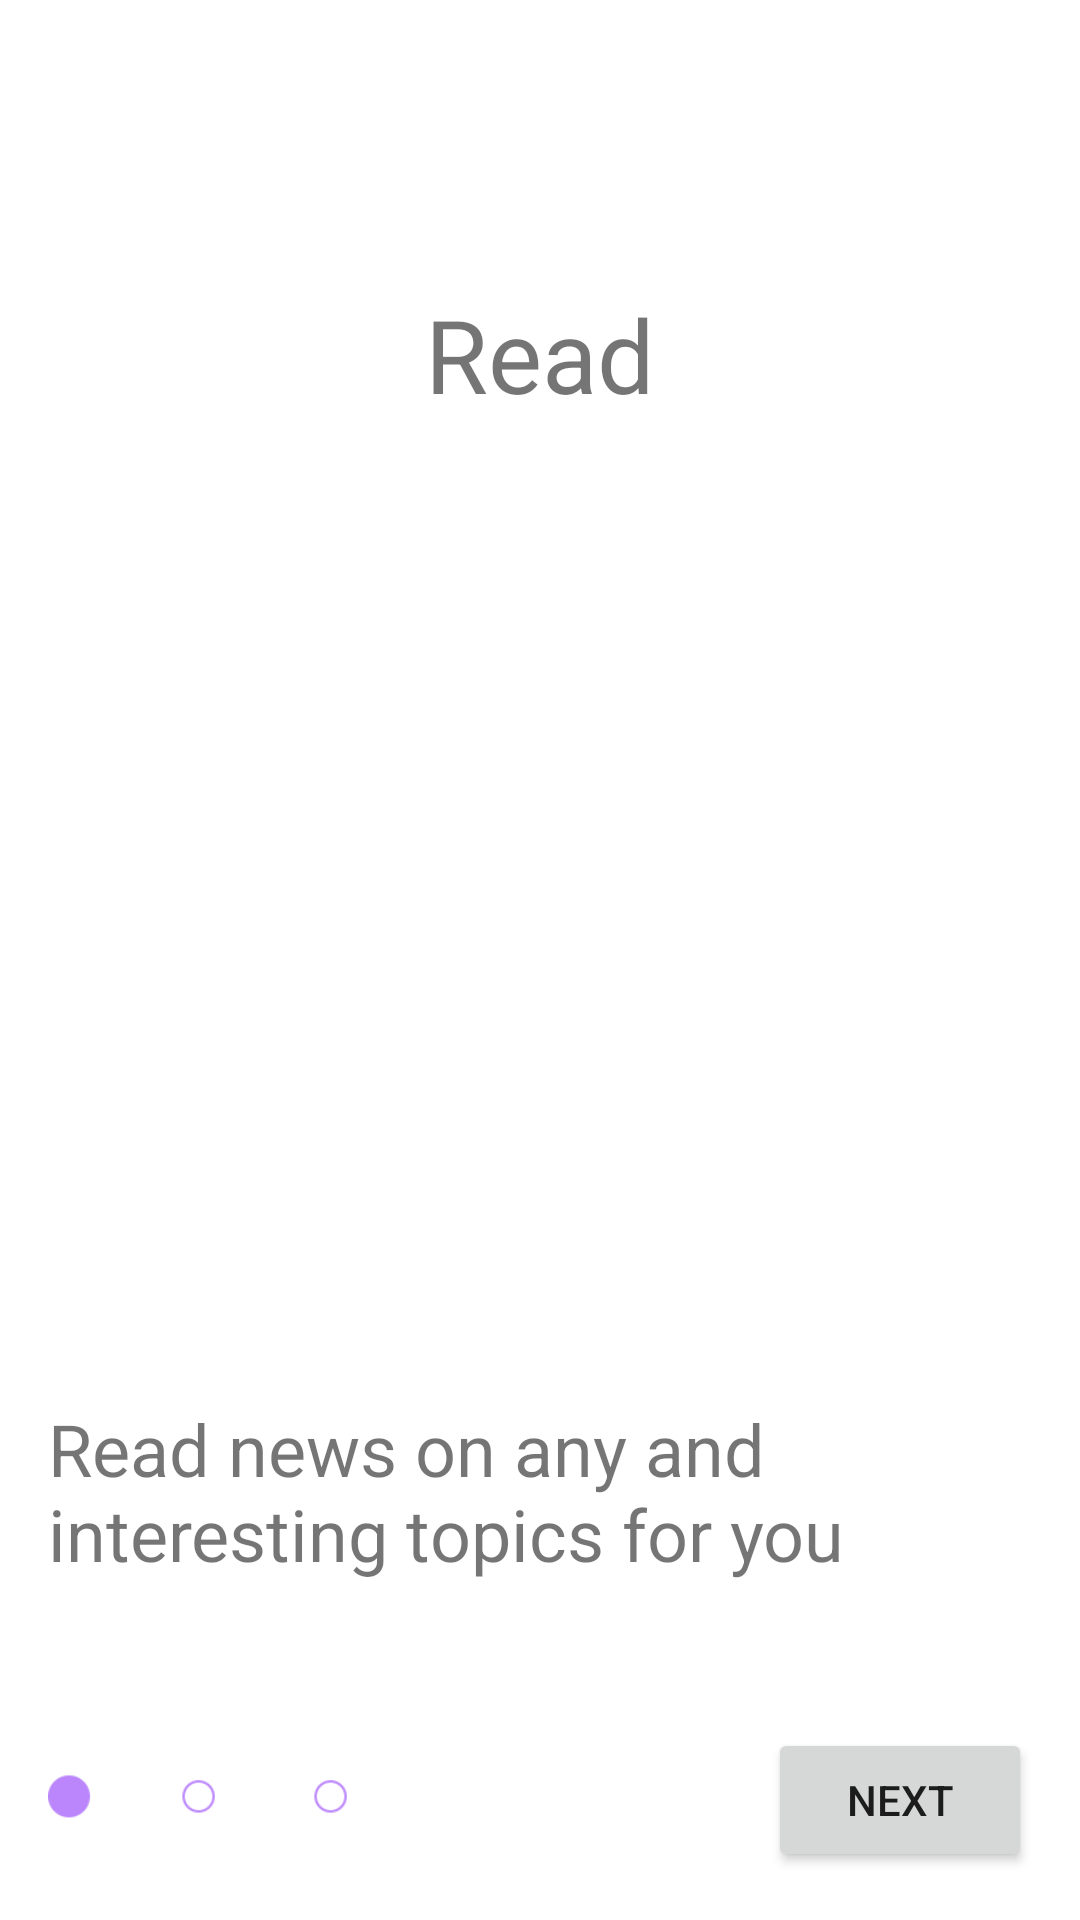

Layout XML and referenced resources for this Android screen:
<!-- AndroidManifest.xml: application theme Theme.SimpleNewsApp -->
<!-- res/layout/fragment_read.xml -->
<?xml version="1.0" encoding="utf-8"?>
<androidx.constraintlayout.widget.ConstraintLayout xmlns:android="http://schemas.android.com/apk/res/android"
    xmlns:app="http://schemas.android.com/apk/res-auto"
    xmlns:tools="http://schemas.android.com/tools"
    android:padding="@dimen/margin"
    android:layout_width="match_parent"
    android:layout_height="match_parent">

    <TextView
        android:layout_width="wrap_content"
        android:layout_height="wrap_content"
        android:text="@string/fragment_read_title"
        android:textSize="@dimen/theme_name_H4"
        app:layout_constraintBottom_toTopOf="@+id/image_view_read"
        app:layout_constraintEnd_toEndOf="parent"
        app:layout_constraintStart_toStartOf="parent"
        app:layout_constraintTop_toTopOf="parent" />

    <ImageView
        android:id="@+id/image_view_read"
        android:layout_width="200dp"
        android:layout_height="200dp"
        android:src="@drawable/outline_feed_white_48dp"
        app:layout_constraintBottom_toBottomOf="parent"
        app:layout_constraintEnd_toEndOf="parent"
        app:layout_constraintStart_toStartOf="parent"
        app:layout_constraintTop_toTopOf="parent"
        app:tint="@color/purple_200" />

    <TextView
        android:layout_width="280dp"
        android:layout_height="wrap_content"
        android:text="@string/fragment_read_description"
        android:textSize="@dimen/theme_name_H5"
        app:layout_constraintBottom_toTopOf="@+id/tabs_read"
        app:layout_constraintStart_toStartOf="parent"
        app:layout_constraintTop_toBottomOf="@+id/image_view_read" />

    <Button
        android:id="@+id/button_next"
        android:layout_width="wrap_content"
        android:layout_height="wrap_content"
        android:text="@string/onboarding_button_next"
        app:layout_constraintBottom_toBottomOf="parent"
        app:layout_constraintEnd_toEndOf="parent" />

    <ImageView
        android:id="@+id/tabs_read"
        android:layout_width="100dp"
        android:layout_height="50dp"
        android:src="@drawable/tab1"
        app:layout_constraintBottom_toBottomOf="parent"
        app:layout_constraintStart_toStartOf="parent" />

</androidx.constraintlayout.widget.ConstraintLayout>
<!-- resources referenced by this layout -->
<resources>
  <dimen name="margin">16dp</dimen>
  <dimen name="theme_name_H4">34sp</dimen>
  <dimen name="theme_name_H5">24sp</dimen>
  <!-- drawable tab1: png bitmap (drawable, 3372 bytes) -->
  <string name="fragment_read_description">Read news on any and interesting topics for you</string>
  <string name="fragment_read_title">Read</string>
  <string name="onboarding_button_next">Next</string>
  <style name="Theme.SimpleNewsApp" parent="Theme.MaterialComponents.DayNight.NoActionBar">
          
          <item name="colorPrimary">@color/purple_500</item>
          <item name="colorPrimaryVariant">@color/purple_700</item>
          <item name="colorOnPrimary">@color/white</item>
          
          <item name="colorSecondary">@color/teal_200</item>
          <item name="colorSecondaryVariant">@color/teal_700</item>
          <item name="colorOnSecondary">@color/black</item>
          
          <item name="android:statusBarColor" tools:targetApi="l">?attr/colorPrimaryVariant</item>
          
      </style>
  <!-- not gathered from this repository: default colours our renderer supplied (Android Studio template values) -->
  <color name="purple_200">#FFBB86FC</color>
  <color name="purple_500">#FF6200EE</color>
  <color name="purple_700">#FF3700B3</color>
  <color name="teal_200">#FF03DAC5</color>
  <color name="teal_700">#FF018786</color>
  <color name="black">#FF000000</color>
  <color name="white">#FFFFFFFF</color>
</resources>
